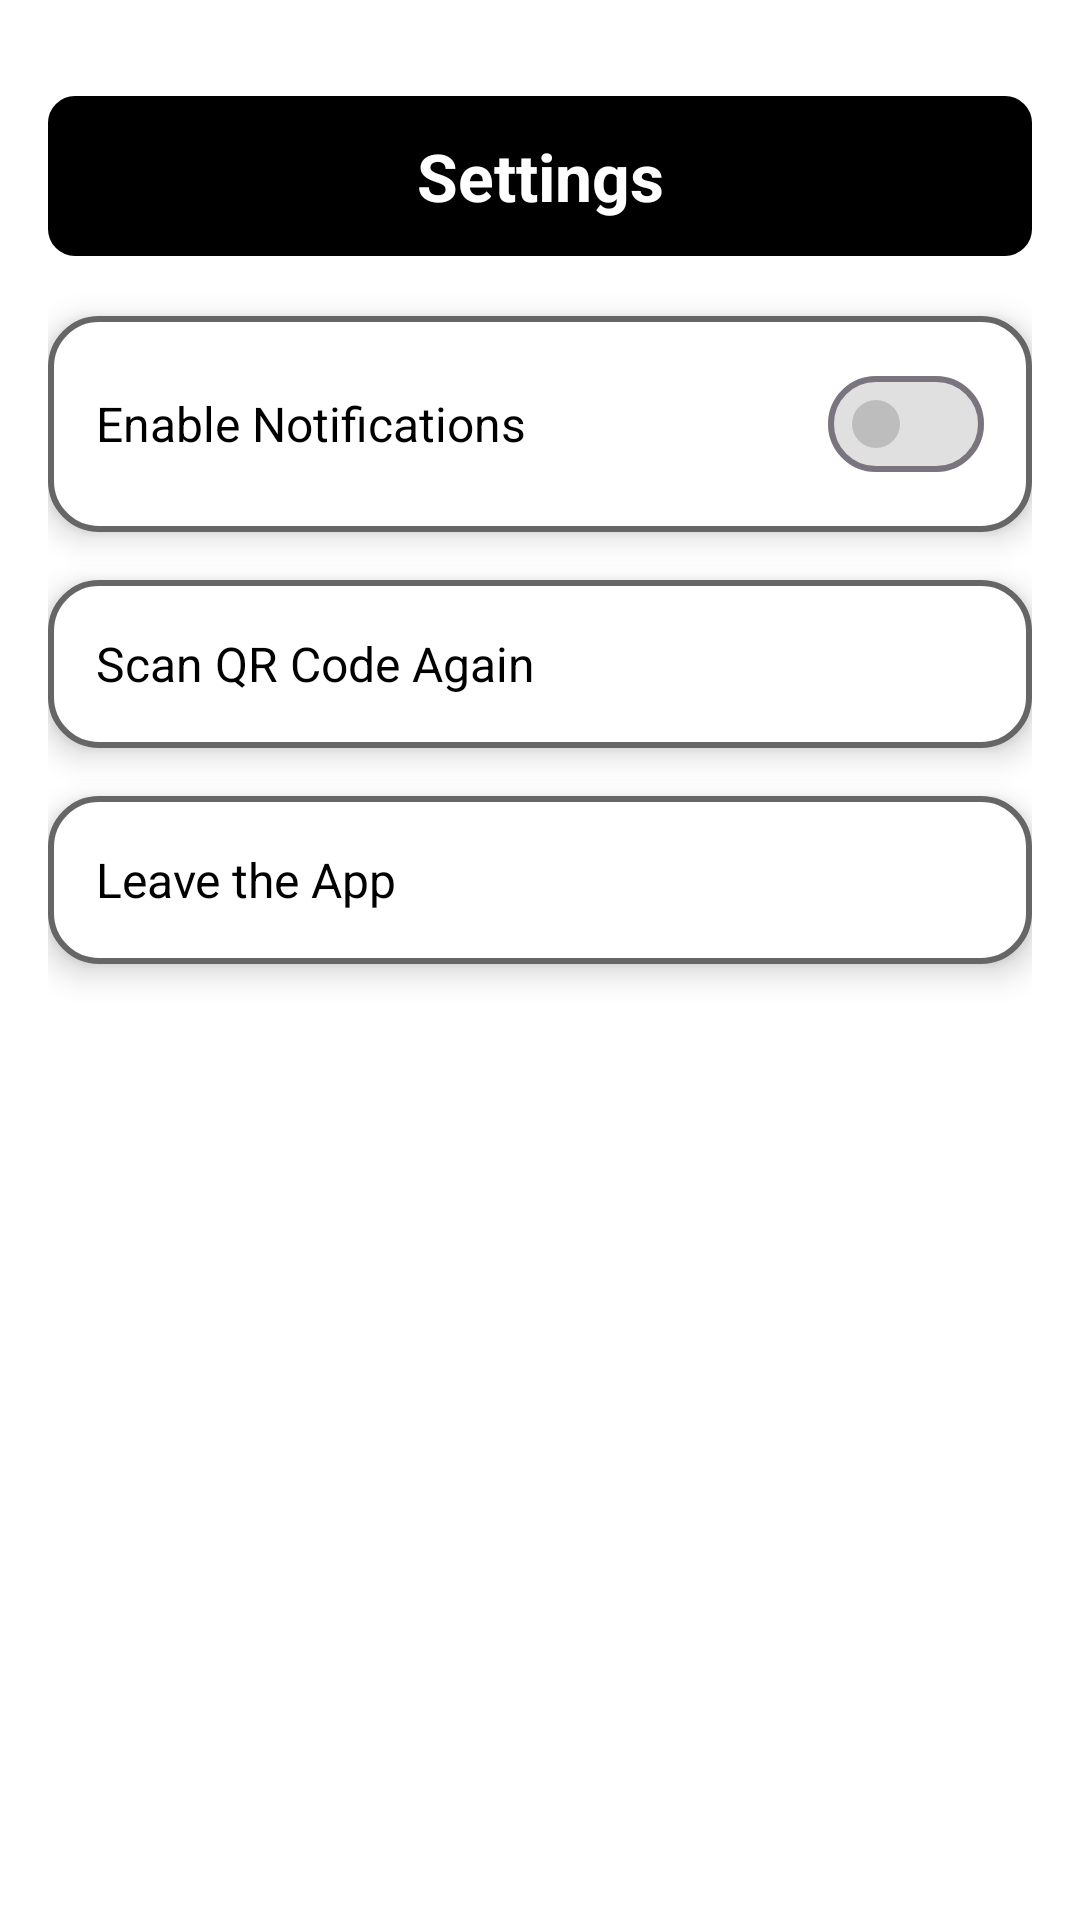

Android layout source for this screen:
<!-- AndroidManifest.xml: application theme Theme.Capstone2 -->
<!-- res/layout/fragment_settings.xml -->
<?xml version="1.0" encoding="utf-8"?>
<ScrollView xmlns:android="http://schemas.android.com/apk/res/android"
    xmlns:app="http://schemas.android.com/apk/res-auto"
    android:layout_width="match_parent"
    android:layout_height="match_parent"
    android:background="@color/white"
    android:fillViewport="true">

    <androidx.constraintlayout.widget.ConstraintLayout
        android:layout_width="match_parent"
        android:layout_height="wrap_content"
        android:padding="16dp">

        
        <TextView
            android:id="@+id/settingsTitle"
            android:layout_width="0dp"
            android:layout_height="wrap_content"
            android:layout_marginTop="16dp"
            android:background="@drawable/home_background"
            android:gravity="center"
            android:padding="12dp"
            android:text="Settings"
            android:textColor="@android:color/white"
            android:textSize="22sp"
            android:textStyle="bold"
            app:layout_constraintTop_toTopOf="parent"
            app:layout_constraintStart_toStartOf="parent"
            app:layout_constraintEnd_toEndOf="parent" />

        
        <LinearLayout
            android:id="@+id/rowNotifications"
            android:layout_width="0dp"
            android:layout_height="wrap_content"
            android:orientation="horizontal"
            android:gravity="center_vertical"
            android:background="@drawable/card_background"
            android:elevation="6dp"
            android:paddingVertical="12dp"
            android:paddingHorizontal="16dp"
            android:minHeight="56dp"
            android:layout_marginTop="20dp"
            app:layout_constraintTop_toBottomOf="@id/settingsTitle"
            app:layout_constraintStart_toStartOf="parent"
            app:layout_constraintEnd_toEndOf="parent">

            <TextView
                android:layout_width="0dp"
                android:layout_height="wrap_content"
                android:layout_weight="1"
                android:text="Enable Notifications"
                android:textColor="@color/black"
                android:textSize="16sp" />

            <com.google.android.material.materialswitch.MaterialSwitch
                android:id="@+id/switchNotification"
                android:layout_width="wrap_content"
                android:layout_height="wrap_content"
                android:layout_gravity="center_vertical"
                app:thumbTint="@color/switch_thumb"
                app:trackTint="@color/switch_track" />
        </LinearLayout>

        
        <LinearLayout
            android:id="@+id/rowScanQr"
            android:layout_width="0dp"
            android:layout_height="wrap_content"
            android:orientation="horizontal"
            android:gravity="center_vertical"
            android:background="@drawable/card_background"
            android:elevation="6dp"
            android:paddingVertical="12dp"
            android:paddingHorizontal="16dp"
            android:minHeight="56dp"
            android:layout_marginTop="16dp"
            app:layout_constraintTop_toBottomOf="@id/rowNotifications"
            app:layout_constraintStart_toStartOf="parent"
            app:layout_constraintEnd_toEndOf="parent">

            <TextView
                android:layout_width="wrap_content"
                android:layout_height="wrap_content"
                android:text="Scan QR Code Again"
                android:textColor="@color/black"
                android:textSize="16sp" />
        </LinearLayout>

        
        <LinearLayout
            android:id="@+id/rowLeaveApp"
            android:layout_width="0dp"
            android:layout_height="wrap_content"
            android:orientation="horizontal"
            android:gravity="center_vertical"
            android:background="@drawable/card_background"
            android:elevation="6dp"
            android:paddingVertical="12dp"
            android:paddingHorizontal="16dp"
            android:minHeight="56dp"
            android:layout_marginTop="16dp"
            android:layout_marginBottom="24dp"
            app:layout_constraintTop_toBottomOf="@id/rowScanQr"
            app:layout_constraintStart_toStartOf="parent"
            app:layout_constraintEnd_toEndOf="parent">

            <TextView
                android:layout_width="wrap_content"
                android:layout_height="wrap_content"
                android:text="Leave the App"
                android:textColor="@color/black"
                android:textSize="16sp" />
        </LinearLayout>

    </androidx.constraintlayout.widget.ConstraintLayout>
</ScrollView>
<!-- resources referenced by this layout -->
<resources>
  <color name="black">#FF000000</color>
  <color name="white">#FFFFFF</color>
  <!-- drawable card_background (drawable) -->
  <shape xmlns:android="http://schemas.android.com/apk/res/android"
      android:shape="rectangle">
      <corners android:radius="16dp" />
      <solid android:color="@android:color/white" />
      <stroke android:color="@color/teal_200" android:width="2dp"/>
  </shape>
  <!-- drawable home_background (drawable) -->
  <shape xmlns:android="http://schemas.android.com/apk/res/android"
      android:shape="rectangle">
      <corners android:radius="8dp" />
      <solid android:color="@android:color/black" />
      <stroke android:color="@color/black" android:width="2dp"/>
  </shape>
  <style name="Theme.Capstone2" parent="Base.Theme.Capstone2" />
  <color name="teal_200">#666666</color>
  <style name="Base.Theme.Capstone2" parent="Theme.Material3.DayNight.NoActionBar">
          
          
          <item name="colorPrimary">@color/white</item>
          <item name="colorPrimaryVariant">@color/white</item>
          <item name="colorOnPrimary">@color/white</item>
          
          <item name="colorSecondary">@color/black</item>
          <item name="colorSecondaryVariant">@color/black</item>
          <item name="colorOnSecondary">@color/black</item>
          
          <item name="android:statusBarColor">?attr/colorPrimaryVariant</item>
      </style>
</resources>
